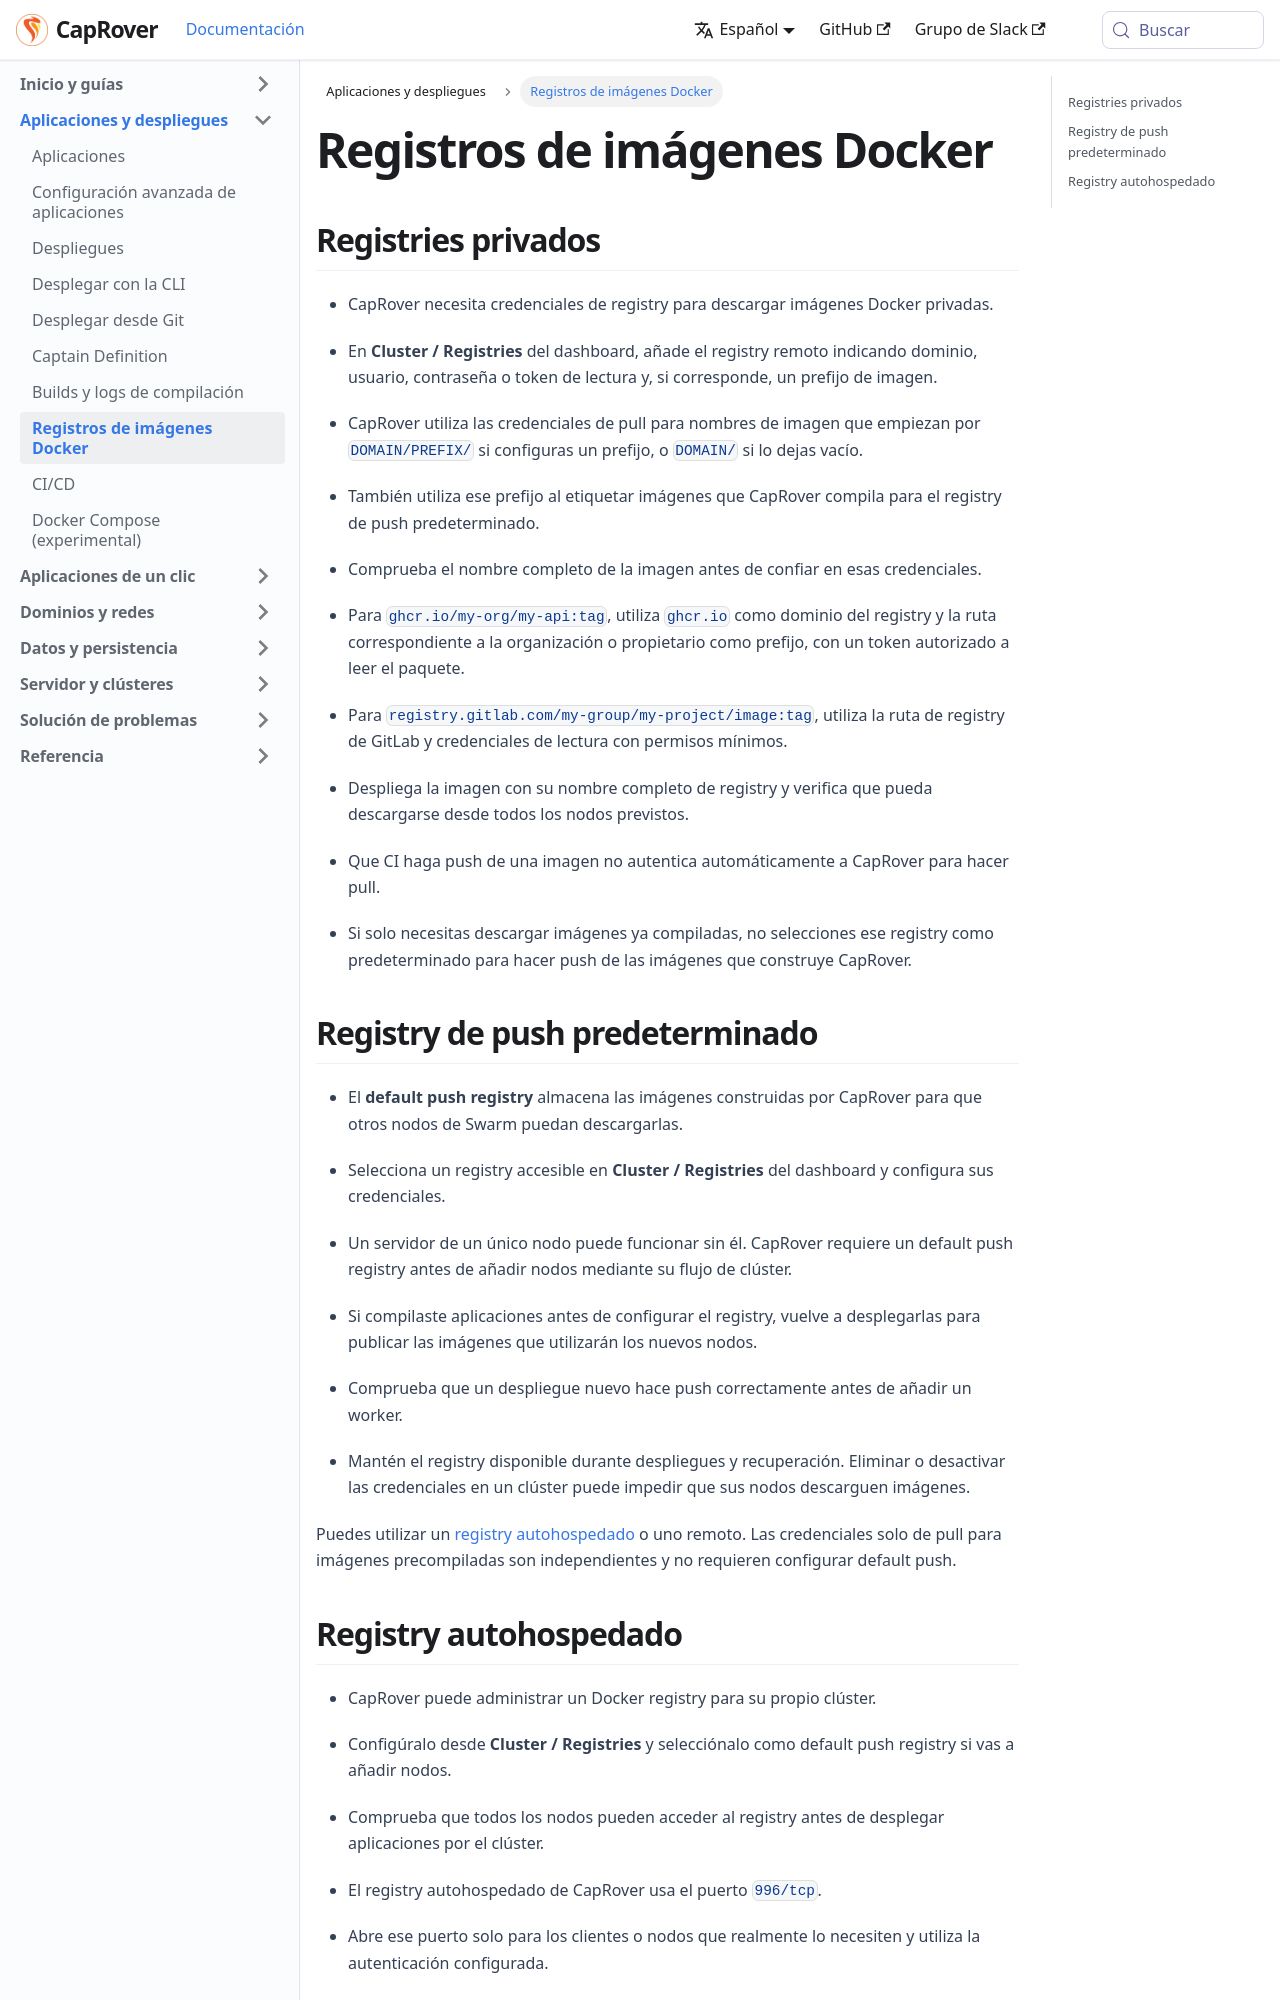

repository: caprover/caprover-website · page: es-ES/docs/deployments/registries.html · generator: docusaurus

---
id: index
title: Registros de imágenes Docker
slug: /deployments/registries
---

<span id="source-deployments-registries-private"></span>

## Registries privados

- CapRover necesita credenciales de registry para descargar imágenes Docker privadas.
- En **Cluster / Registries** del dashboard, añade el registry remoto indicando dominio, usuario, contraseña o token de lectura y, si corresponde, un prefijo de imagen.
- CapRover utiliza las credenciales de pull para nombres de imagen que empiezan por `DOMAIN/PREFIX/` si configuras un prefijo, o `DOMAIN/` si lo dejas vacío.
- También utiliza ese prefijo al etiquetar imágenes que CapRover compila para el registry de push predeterminado.
- Comprueba el nombre completo de la imagen antes de confiar en esas credenciales.

- Para `ghcr.io/my-org/my-api:tag`, utiliza `ghcr.io` como dominio del registry y la ruta correspondiente a la organización o propietario como prefijo, con un token autorizado a leer el paquete.
- Para `registry.gitlab.com/my-group/my-project/image:tag`, utiliza la ruta de registry de GitLab y credenciales de lectura con permisos mínimos.

- Despliega la imagen con su nombre completo de registry y verifica que pueda descargarse desde todos los nodos previstos.
- Que CI haga push de una imagen no autentica automáticamente a CapRover para hacer pull.
- Si solo necesitas descargar imágenes ya compiladas, no selecciones ese registry como predeterminado para hacer push de las imágenes que construye CapRover.

<span id="source-deployments-registries-default-push"></span>

## Registry de push predeterminado

- El **default push registry** almacena las imágenes construidas por CapRover para que otros nodos de Swarm puedan descargarlas.
- Selecciona un registry accesible en **Cluster / Registries** del dashboard y configura sus credenciales.
- Un servidor de un único nodo puede funcionar sin él. CapRover requiere un default push registry antes de añadir nodos mediante su flujo de clúster.

- Si compilaste aplicaciones antes de configurar el registry, vuelve a desplegarlas para publicar las imágenes que utilizarán los nuevos nodos.
- Comprueba que un despliegue nuevo hace push correctamente antes de añadir un worker.
- Mantén el registry disponible durante despliegues y recuperación. Eliminar o desactivar las credenciales en un clúster puede impedir que sus nodos descarguen imágenes.

Puedes utilizar un [registry autohospedado](index.md) o uno remoto. Las credenciales solo de pull para imágenes precompiladas son independientes y no requieren configurar default push.

<span id="source-deployments-registries-self-hosted"></span>
